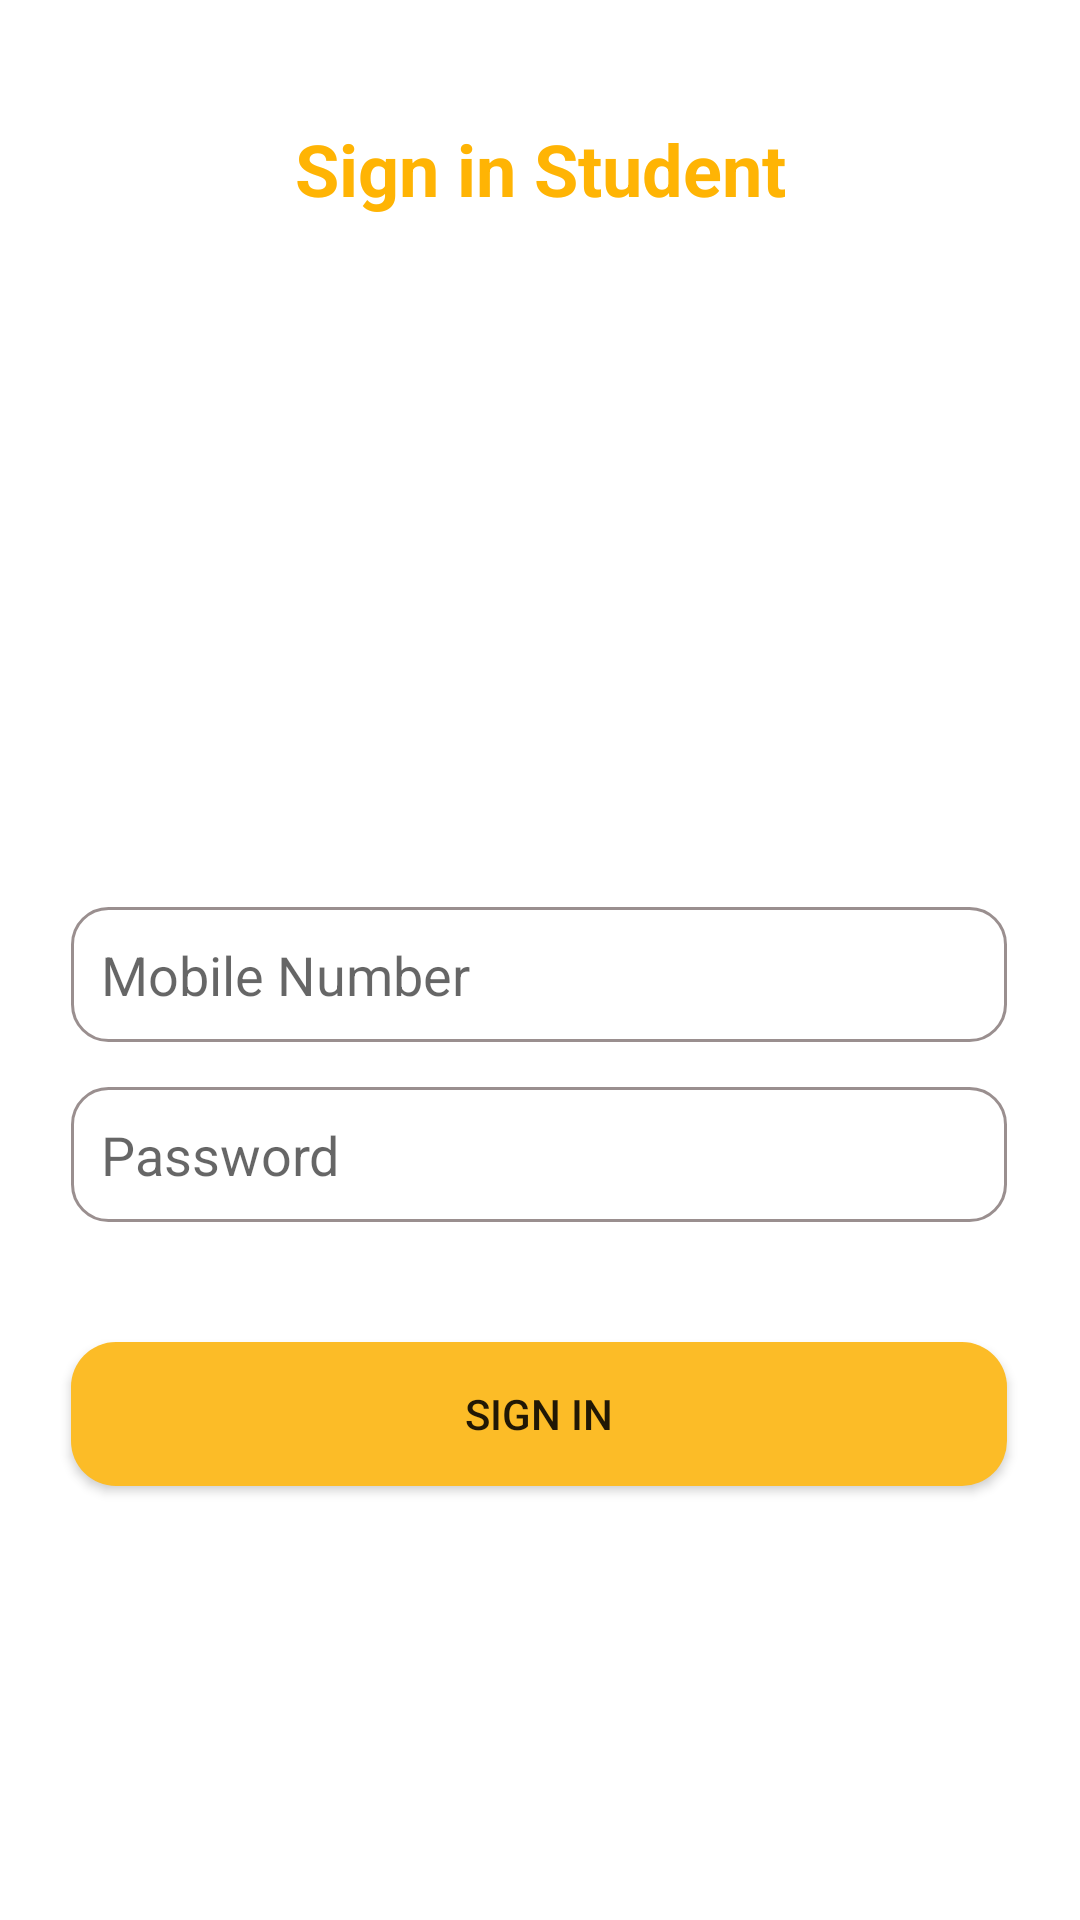

This screen was rendered from an Android layout file. Write that file and the resources it references.
<!-- AndroidManifest.xml: application theme Theme.Study_room -->
<!-- res/layout/activity_student_sign_in.xml -->
<?xml version="1.0" encoding="utf-8"?>
<androidx.constraintlayout.widget.ConstraintLayout xmlns:android="http://schemas.android.com/apk/res/android"
    xmlns:app="http://schemas.android.com/apk/res-auto"
    xmlns:tools="http://schemas.android.com/tools"
    android:layout_width="match_parent"
    android:layout_height="match_parent"
    tools:context=".Activities.Activities.Student_Sign_in">

    <TextView
        android:id="@+id/textView9"
        android:layout_width="wrap_content"
        android:layout_height="wrap_content"
        android:layout_marginTop="40dp"
        android:text="Sign in Student"
        android:textColor="@color/MyYellow3"
        android:textSize="24sp"
        android:textStyle="bold"
        app:layout_constraintEnd_toEndOf="parent"
        app:layout_constraintStart_toStartOf="parent"
        app:layout_constraintTop_toTopOf="parent" />

    <EditText
        android:id="@+id/std_sign_in_password"
        android:layout_width="312dp"
        android:layout_height="45dp"
        android:layout_marginTop="15dp"
        android:background="@drawable/rectangle"
        android:ems="10"
        android:hint="Password"
        android:inputType="textPersonName"
        android:padding="10dp"
        app:layout_constraintEnd_toEndOf="parent"
        app:layout_constraintHorizontal_bias="0.494"
        app:layout_constraintStart_toStartOf="parent"
        app:layout_constraintTop_toBottomOf="@+id/std_sign_in_mobile_no" />

    <EditText
        android:id="@+id/std_sign_in_mobile_no"
        android:layout_width="312dp"
        android:layout_height="45dp"
        android:layout_marginTop="40dp"
        android:background="@drawable/rectangle"
        android:ems="10"
        android:hint="Mobile Number"
        android:inputType="textPersonName"
        android:padding="10dp"
        app:layout_constraintEnd_toEndOf="parent"
        app:layout_constraintHorizontal_bias="0.494"
        app:layout_constraintStart_toStartOf="parent"
        app:layout_constraintTop_toBottomOf="@+id/imageView3" />

    <Button
        android:id="@+id/btn_sign_in_student"
        android:layout_width="312dp"
        android:layout_height="wrap_content"
        android:layout_marginTop="40dp"
        android:background="@drawable/my_shape"
        android:backgroundTint="@color/MyYellow2"
        android:text="Sign in"
        app:layout_constraintEnd_toEndOf="parent"
        app:layout_constraintHorizontal_bias="0.494"
        app:layout_constraintStart_toStartOf="parent"
        app:layout_constraintTop_toBottomOf="@+id/std_sign_in_password" />

    <ImageView
        android:id="@+id/imageView3"
        android:layout_width="150dp"
        android:layout_height="150dp"
        android:layout_marginTop="40dp"
        app:layout_constraintEnd_toEndOf="parent"
        app:layout_constraintHorizontal_bias="0.498"
        app:layout_constraintStart_toStartOf="parent"
        app:layout_constraintTop_toBottomOf="@+id/textView9"
        app:srcCompat="@drawable/student" />

</androidx.constraintlayout.widget.ConstraintLayout>
<!-- resources referenced by this layout -->
<resources>
  <color name="MyYellow2">#fcbc27</color>
  <color name="MyYellow3">#ffb404</color>
  <!-- drawable my_shape (drawable) -->
  <?xml version="1.0" encoding="utf-8"?>
  <shape xmlns:android="http://schemas.android.com/apk/res/android">
      <corners android:radius="15dp"></corners>
      <solid android:color="#FFC107"></solid>
  </shape>
  <!-- drawable rectangle (drawable) -->
  <?xml version="1.0" encoding="utf-8"?>
  <shape xmlns:android="http://schemas.android.com/apk/res/android">
      <solid
          android:color="@android:color/transparent"/>
  
      <corners
          android:bottomRightRadius="12dp"
          android:bottomLeftRadius="12dp"
          android:topLeftRadius="12dp"
          android:topRightRadius="12dp"/>
      <stroke
          android:color="#9A8F8F"
          android:width="1dp"/>
  </shape>
  <style name="Theme.Study_room" parent="Theme.MaterialComponents.DayNight.DarkActionBar">
          
          <item name="colorPrimary">@color/purple_500</item>
          <item name="colorPrimaryVariant">@color/purple_700</item>
          <item name="colorOnPrimary">@color/white</item>
          
          <item name="colorSecondary">@color/teal_200</item>
          <item name="colorSecondaryVariant">@color/teal_700</item>
          <item name="colorOnSecondary">@color/black</item>
          
          <item name="android:statusBarColor" tools:targetApi="l">?attr/colorPrimaryVariant</item>
          
      </style>
  <color name="purple_500">@color/MyYellow2</color>
  <color name="purple_700">#FF3700B3</color>
  <color name="white">#FFFFFFFF</color>
  <color name="teal_200">#FF03DAC5</color>
  <color name="teal_700">#FF018786</color>
  <color name="black">#FF000000</color>
</resources>
